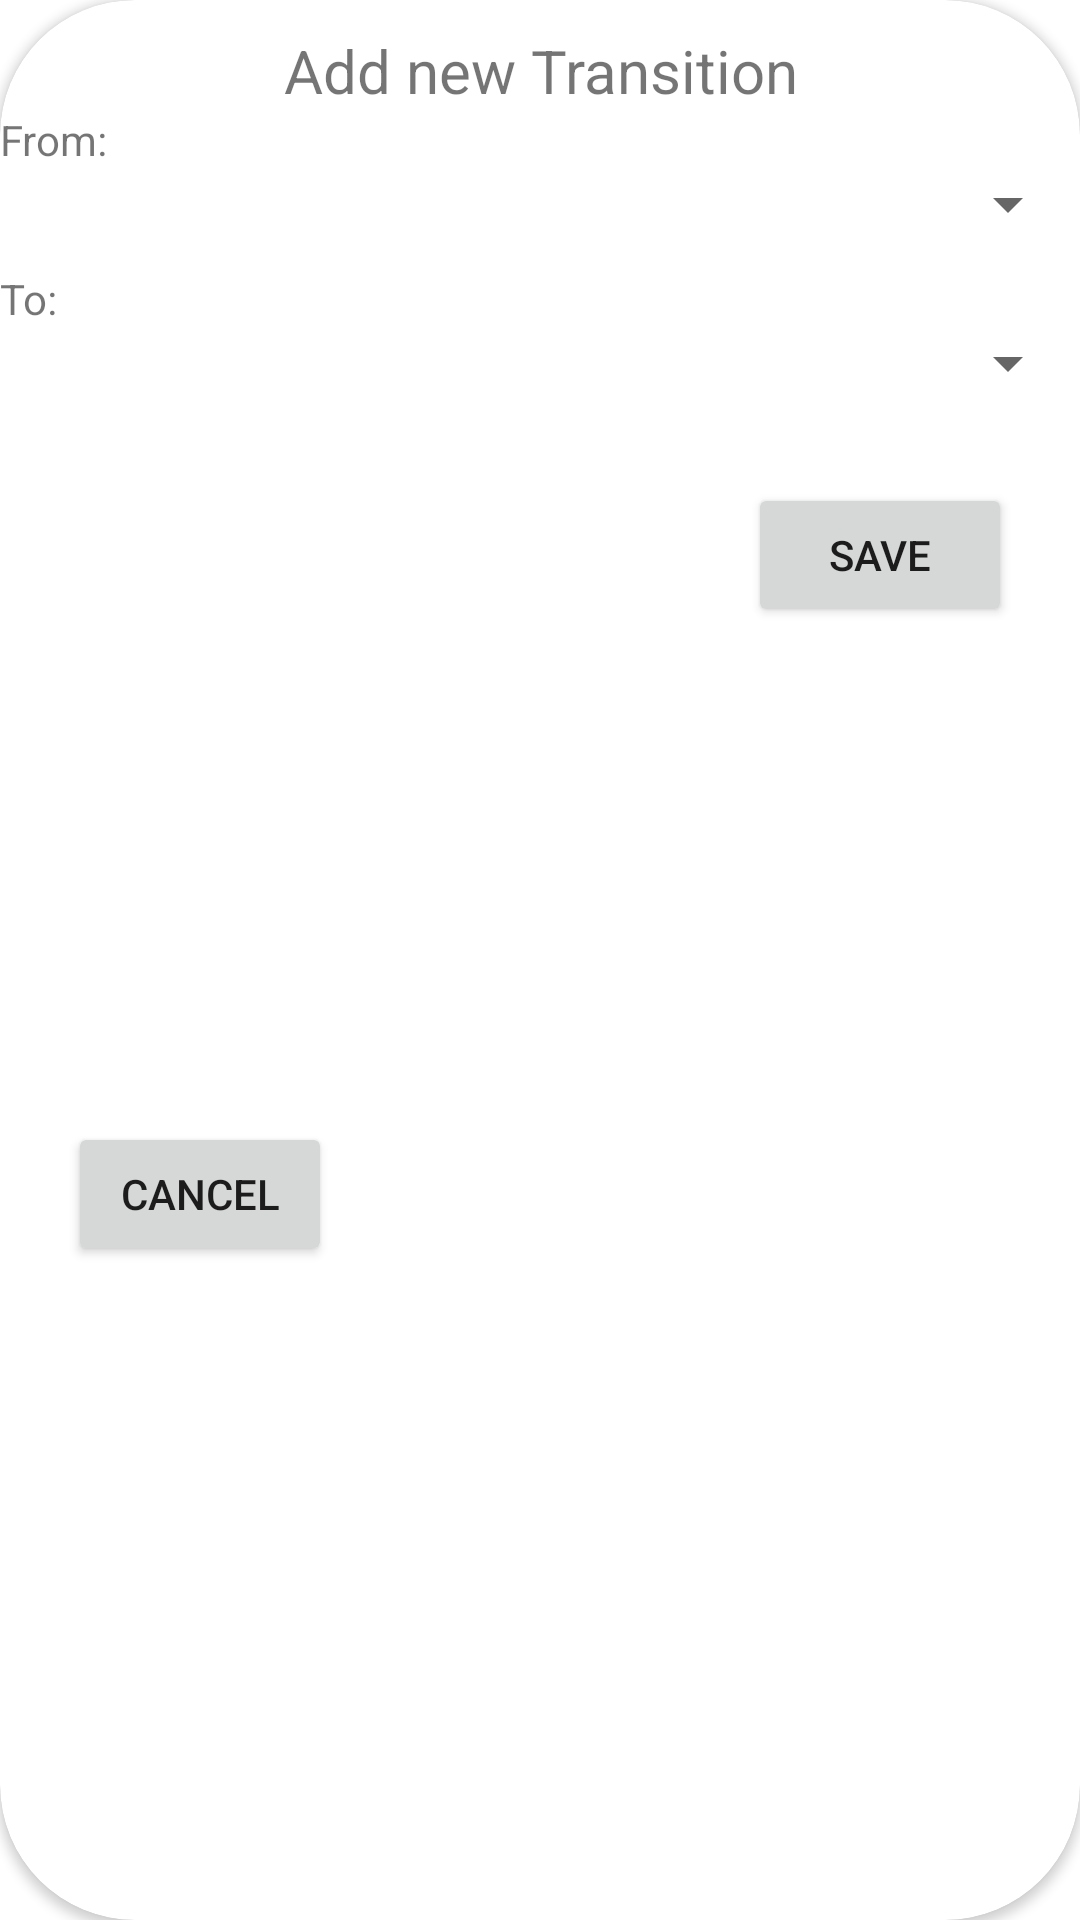

Write the Android layout XML for this screen, with the resource values it uses.
<!-- AndroidManifest.xml: application theme Theme.MethodaFrontend -->
<!-- res/layout/transition_dialog.xml -->
<?xml version="1.0" encoding="utf-8"?>
<androidx.cardview.widget.CardView xmlns:android="http://schemas.android.com/apk/res/android"
    xmlns:app="http://schemas.android.com/apk/res-auto"
    xmlns:tools="http://schemas.android.com/tools"
    android:layout_width="match_parent"
    android:layout_height="wrap_content"
    app:cardCornerRadius="45dp">

    <androidx.constraintlayout.widget.ConstraintLayout
        android:layout_width="match_parent"
        android:layout_height="match_parent">

        <Button
            android:id="@+id/buttonSave"
            android:layout_width="wrap_content"
            android:layout_height="wrap_content"
            android:layout_marginTop="28dp"
            android:layout_marginBottom="5dp"
            android:text="Save"
            app:layout_constraintBottom_toBottomOf="parent"
            app:layout_constraintEnd_toEndOf="parent"
            app:layout_constraintStart_toEndOf="@+id/buttonCancel"
            app:layout_constraintTop_toBottomOf="@+id/spinner_to"
            app:layout_constraintVertical_bias="0.0" />

        <Button
            android:id="@+id/buttonCancel"
            android:layout_width="wrap_content"
            android:layout_height="wrap_content"
            android:layout_marginTop="28dp"
            android:layout_marginEnd="116dp"
            android:layout_marginRight="116dp"
            android:layout_marginBottom="5dp"
            android:text="Cancel"
            app:layout_constraintBottom_toBottomOf="parent"
            app:layout_constraintEnd_toStartOf="@+id/buttonSave"
            app:layout_constraintStart_toStartOf="parent"
            app:layout_constraintTop_toBottomOf="@+id/spinner_to" />

        <TextView
            android:id="@+id/textView"
            android:layout_width="0dp"
            android:layout_height="wrap_content"
            android:layout_marginTop="10dp"
            android:gravity="center"
            android:text="@string/add_new_transition"
            android:textSize="20sp"
            app:layout_constraintEnd_toEndOf="parent"
            app:layout_constraintStart_toStartOf="parent"
            app:layout_constraintTop_toTopOf="parent" />


        <TextView
            android:id="@+id/editTextFrom"
            android:layout_width="wrap_content"
            android:layout_height="wrap_content"
            android:text="@string/from"
            app:layout_constraintBottom_toTopOf="@+id/spinner_from"
            app:layout_constraintStart_toStartOf="parent"
            app:layout_constraintTop_toBottomOf="@+id/textView">

        </TextView>

        <TextView
            android:id="@+id/editTextTo"
            android:layout_width="0dp"
            android:layout_height="wrap_content"
            android:text="@string/to"
            app:layout_constraintBottom_toTopOf="@+id/spinner_to"
            app:layout_constraintEnd_toEndOf="parent"
            app:layout_constraintStart_toStartOf="parent"
            app:layout_constraintTop_toBottomOf="@+id/spinner_from">

        </TextView>

        <Spinner
            android:id="@+id/spinner_from"
            android:layout_width="match_parent"
            android:layout_height="wrap_content"
            android:layout_marginBottom="10dp"
            app:layout_constraintBottom_toTopOf="@+id/editTextTo"
            app:layout_constraintEnd_toEndOf="parent"
            app:layout_constraintStart_toStartOf="parent"
            app:layout_constraintTop_toBottomOf="@+id/editTextFrom" />

        <Spinner
            android:id="@+id/spinner_to"
            android:layout_width="match_parent"
            android:layout_height="wrap_content"
            app:layout_constraintEnd_toEndOf="parent"
            app:layout_constraintStart_toStartOf="parent"
            app:layout_constraintTop_toBottomOf="@+id/editTextTo" />
    </androidx.constraintlayout.widget.ConstraintLayout>
</androidx.cardview.widget.CardView>
<!-- resources referenced by this layout -->
<resources>
  <string name="add_new_transition">Add new Transition</string>
  <string name="from">From:</string>
  <string name="to">To:</string>
  <style name="Theme.MethodaFrontend" parent="Theme.MaterialComponents.DayNight.DarkActionBar">
          
          <item name="colorPrimary">@color/red_500</item>
          <item name="colorPrimaryVariant">@color/cyan_700</item>
          <item name="colorOnPrimary">@color/white</item>
          
          <item name="colorSecondary">@color/teal_200</item>
          <item name="colorSecondaryVariant">@color/teal_700</item>
          <item name="colorOnSecondary">@color/black</item>
          
          <item name="android:statusBarColor" tools:targetApi="l">?attr/colorPrimaryVariant</item>
          
      </style>
  <color name="red_500">#E91E63</color>
  <color name="cyan_700">#E91E63</color>
  <color name="white">#FFFFFFFF</color>
  <color name="teal_200">#E91E63</color>
  <color name="teal_700">#FF018786</color>
  <color name="black">#FF000000</color>
</resources>
